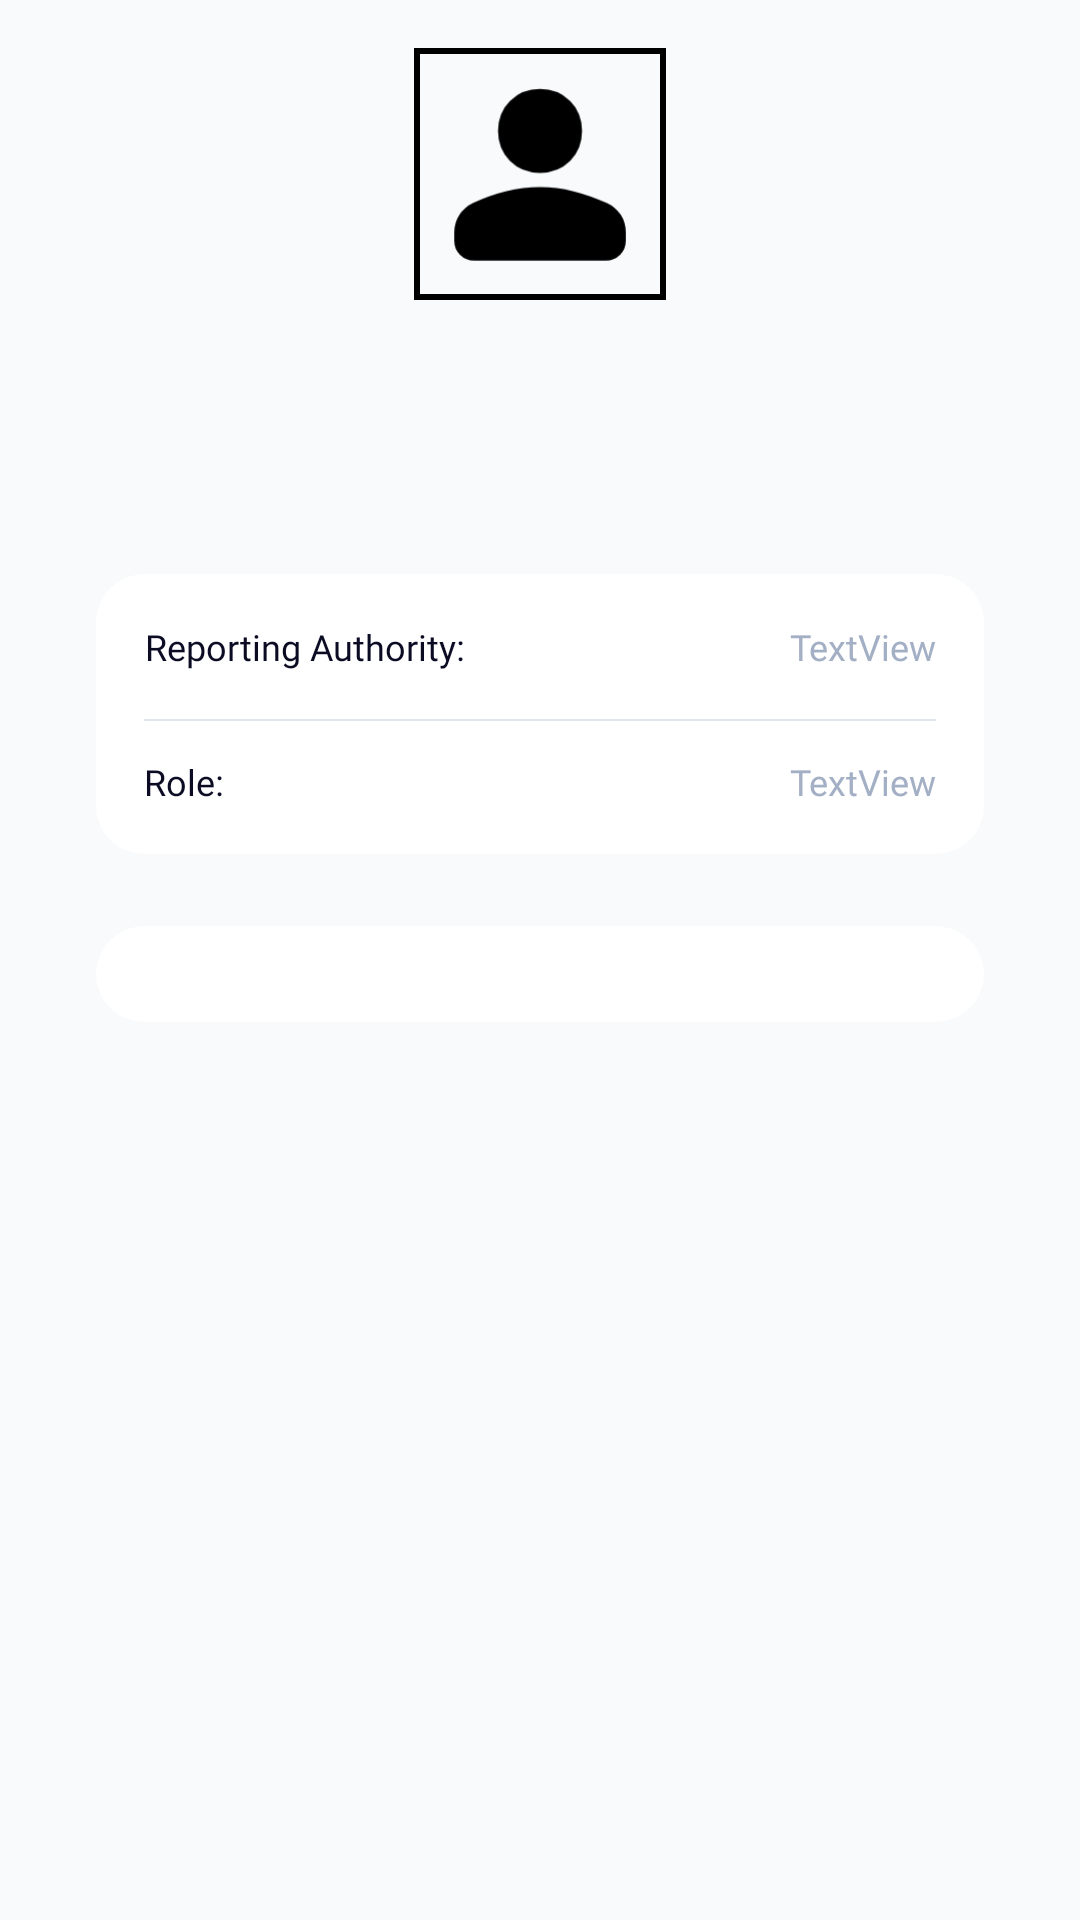

Android layout source for this screen:
<!-- AndroidManifest.xml: application theme Theme.VenueBookingSystem -->
<!-- res/layout/fragment_profile.xml -->
<?xml version="1.0" encoding="utf-8"?>
<androidx.constraintlayout.widget.ConstraintLayout xmlns:android="http://schemas.android.com/apk/res/android"
  xmlns:app="http://schemas.android.com/apk/res-auto"
  xmlns:tools="http://schemas.android.com/tools"
  android:layout_width="match_parent"
  android:layout_height="match_parent"
  android:background="@color/colorBackground"
  tools:context=".ui.profile.home.ProfileFragment">

  <androidx.constraintlayout.widget.ConstraintLayout
    android:id="@+id/profileDetailsHolder"
    android:layout_width="wrap_content"
    android:layout_height="wrap_content"
    android:layout_marginTop="16dp"
    app:layout_constraintEnd_toEndOf="parent"
    app:layout_constraintStart_toStartOf="parent"
    app:layout_constraintTop_toTopOf="parent">

    <com.google.android.material.imageview.ShapeableImageView
      android:id="@+id/imgProfileUserPhoto"
      android:layout_width="84dp"
      android:layout_height="84dp"
      android:src="@drawable/ic_profile"
      app:layout_constraintEnd_toEndOf="parent"
      app:layout_constraintStart_toStartOf="parent"
      app:layout_constraintTop_toTopOf="parent"
      app:shapeAppearanceOverlay="@style/roundedImageView"
      app:strokeColor="@color/black"
      app:strokeWidth="4dp" />

    <TextView
      android:id="@+id/tvProfileUserName"
      android:layout_width="wrap_content"
      android:layout_height="wrap_content"
      android:layout_marginTop="16dp"
      android:fontFamily="@font/poppins_semibold"
      android:gravity="center_horizontal|center_vertical"
      android:textAlignment="center"
      android:textColor="#0B0C24"
      android:textSize="24sp"
      android:textStyle="bold"
      app:layout_constraintEnd_toEndOf="parent"
      app:layout_constraintStart_toStartOf="parent"
      app:layout_constraintTop_toBottomOf="@+id/imgProfileUserPhoto"
      tools:text="Varun Tiwari" />

    <TextView
      android:id="@+id/tvProfileUserEmail"
      android:layout_width="wrap_content"
      android:layout_height="wrap_content"
      android:fontFamily="@font/poppins_regular"
      android:gravity="center_horizontal|center_vertical"
      android:textSize="14sp"
      app:layout_constraintEnd_toEndOf="parent"
      app:layout_constraintStart_toStartOf="parent"
      app:layout_constraintTop_toBottomOf="@+id/tvProfileUserName"
      tools:text="iit2019154@iiita.ac.in" />

  </androidx.constraintlayout.widget.ConstraintLayout>

  <com.google.android.material.card.MaterialCardView
    android:id="@+id/mcvProfileOtherDetails"
    style="@style/CardTheme"
    android:layout_width="0dp"
    android:layout_height="wrap_content"
    android:layout_marginStart="32dp"
    android:layout_marginTop="24dp"
    android:layout_marginEnd="32dp"
    app:layout_constraintEnd_toEndOf="parent"
    app:layout_constraintStart_toStartOf="parent"
    app:layout_constraintTop_toBottomOf="@+id/profileDetailsHolder">

    <androidx.constraintlayout.widget.ConstraintLayout
      android:layout_width="match_parent"
      android:layout_height="wrap_content">

      <androidx.constraintlayout.widget.ConstraintLayout
        android:id="@+id/profileLayoutAuthorityDetails"
        android:layout_width="0dp"
        android:layout_height="wrap_content"
        app:layout_constraintEnd_toEndOf="parent"
        app:layout_constraintStart_toStartOf="parent"
        app:layout_constraintTop_toTopOf="parent">

        <TextView
          android:id="@+id/tvProfileAuthorityLabel"
          android:layout_width="wrap_content"
          android:layout_height="wrap_content"
          android:layout_marginEnd="4dp"
          android:fontFamily="@font/poppins_regular"
          android:gravity="center_horizontal|center_vertical"
          android:text="Reporting Authority:"
          android:textAlignment="center"
          android:textColor="#0B0C24"
          android:textSize="12sp"
          app:layout_constraintBottom_toBottomOf="parent"
          app:layout_constraintEnd_toStartOf="@+id/tvProfileAuthorityName"
          app:layout_constraintHorizontal_weight="3"
          app:layout_constraintStart_toStartOf="parent"
          app:layout_constraintTop_toTopOf="parent" />

        <TextView
          android:id="@+id/tvProfileAuthorityName"
          android:layout_width="0dp"
          android:layout_height="0dp"
          android:layout_marginStart="4dp"
          android:fontFamily="@font/poppins_regular"
          android:text="TextView"
          android:textAlignment="viewEnd"
          android:textColor="#A3AFC5"
          android:textSize="12sp"
          app:layout_constraintBottom_toBottomOf="@+id/tvProfileAuthorityLabel"
          app:layout_constraintEnd_toEndOf="parent"
          app:layout_constraintHorizontal_weight="4"
          app:layout_constraintStart_toEndOf="@+id/tvProfileAuthorityLabel"
          app:layout_constraintTop_toTopOf="@+id/tvProfileAuthorityLabel" />

      </androidx.constraintlayout.widget.ConstraintLayout>

      <androidx.constraintlayout.widget.ConstraintLayout
        android:id="@+id/profileLayoutRoleDetails"
        android:layout_width="0dp"
        android:layout_height="wrap_content"
        app:layout_constraintBottom_toBottomOf="parent"
        app:layout_constraintEnd_toEndOf="parent"
        app:layout_constraintStart_toStartOf="parent"
        app:layout_constraintTop_toBottomOf="@+id/profileLayoutAuthorityDetails">

        <com.google.android.material.divider.MaterialDivider
          android:id="@+id/materialDivider"
          android:layout_width="0dp"
          android:layout_height="0.5dp"
          android:layout_marginTop="16dp"
          app:layout_constraintEnd_toEndOf="parent"
          app:layout_constraintStart_toStartOf="parent"
          app:layout_constraintTop_toTopOf="parent"
          app:dividerColor="#50A3AFC5"/>

        <TextView
          android:id="@+id/tvProfileRoleLabel"
          android:layout_width="wrap_content"
          android:layout_height="wrap_content"
          android:layout_marginTop="12dp"
          android:layout_marginEnd="4dp"
          android:fontFamily="@font/poppins_regular"
          android:gravity="center_horizontal|center_vertical"
          android:text="Role:"
          android:textAlignment="center"
          android:textColor="#0B0C24"
          android:textSize="12sp"
          app:layout_constraintBottom_toBottomOf="parent"
          app:layout_constraintEnd_toStartOf="@+id/tvProfileRole"
          app:layout_constraintHorizontal_weight="3"
          app:layout_constraintStart_toStartOf="parent"
          app:layout_constraintTop_toBottomOf="@+id/materialDivider" />

        <TextView
          android:id="@+id/tvProfileRole"
          android:layout_width="0dp"
          android:layout_height="0dp"
          android:layout_marginStart="4dp"
          android:fontFamily="@font/poppins_regular"
          android:text="TextView"
          android:textAlignment="viewEnd"
          android:textColor="#A3AFC5"
          android:textSize="12sp"
          app:layout_constraintBottom_toBottomOf="@+id/tvProfileRoleLabel"
          app:layout_constraintEnd_toEndOf="parent"
          app:layout_constraintHorizontal_weight="4"
          app:layout_constraintStart_toEndOf="@+id/tvProfileRoleLabel"
          app:layout_constraintTop_toTopOf="@+id/tvProfileRoleLabel" />

      </androidx.constraintlayout.widget.ConstraintLayout>

    </androidx.constraintlayout.widget.ConstraintLayout>

  </com.google.android.material.card.MaterialCardView>

  <com.google.android.material.card.MaterialCardView
    style="@style/CardTheme"
    android:layout_width="0dp"
    android:layout_height="wrap_content"
    android:layout_marginStart="32dp"
    android:layout_marginTop="24dp"
    android:layout_marginEnd="32dp"
    android:layout_marginBottom="24dp"
    app:layout_constraintBottom_toBottomOf="parent"
    app:layout_constraintEnd_toEndOf="parent"
    app:layout_constraintStart_toStartOf="parent"
    app:layout_constraintTop_toBottomOf="@+id/mcvProfileOtherDetails"
    app:layout_constraintVertical_bias="0.0">

    <androidx.recyclerview.widget.RecyclerView
      android:id="@+id/rcvProfileSettings"
      android:layout_width="match_parent"
      android:layout_height="match_parent"
      tools:layout_editor_absoluteX="155dp"
      tools:layout_editor_absoluteY="434dp" />

  </com.google.android.material.card.MaterialCardView>

</androidx.constraintlayout.widget.ConstraintLayout>
<!-- resources referenced by this layout -->
<resources>
  <color name="black">#FF000000</color>
  <color name="colorBackground">#F8FAFB</color>
  <!-- drawable ic_profile (drawable) -->
  <vector xmlns:android="http://schemas.android.com/apk/res/android"
      android:width="40dp"
      android:height="40dp"
      android:viewportWidth="960"
      android:viewportHeight="960">
    <path
        android:fillColor="#FF000000"
        android:pathData="M479.97,475.91q-68.98,0 -114.49,-45.51 -45.51,-45.51 -45.51,-114.49t45.51,-114.48q45.51,-45.5 114.49,-45.5 68.98,0 114.6,45.5 45.62,45.5 45.62,114.48t-45.62,114.49q-45.62,45.51 -114.6,45.51ZM229.06,810.12q-31.66,0 -53.71,-22.13t-22.05,-53.62v-31.42q0,-38.34 19.48,-67.5 19.48,-29.16 50.94,-44.32 65.89,-30.57 129.02,-45.9 63.13,-15.33 127.22,-15.33 64.57,0 127.33,15.62 62.76,15.62 128.33,45.53 32.17,14.97 51.7,44.1 19.54,29.13 19.54,67.79v31.42q0,31.49 -22.09,53.62 -22.09,22.13 -53.82,22.13L229.06,810.12Z"/>
  </vector>
  <style name="CardTheme" parent="Widget.Material3.CardView.Outlined">
      <item name="cardBackgroundColor">#FFFFFF</item>
      <item name="cardCornerRadius">16dp</item>
      <item name="contentPadding">16dp</item>
      <item name="strokeWidth">0dp</item>
    </style>
  <style name="roundedImageView">
      <item name="cornerFamily">rounded</item>
    </style>
  <style name="Theme.VenueBookingSystem" parent="Theme.Material3.Light.NoActionBar">
      
      <item name="colorPrimary">@color/colorPrimary</item>
      <item name="colorPrimaryVariant">@color/colorPrimaryLight</item>
      <item name="colorOnPrimary">@color/colorWhite</item>
      
      <item name="android:statusBarColor">?attr/colorPrimaryVariant</item>
      
      <item name="background">@color/colorBackgroundLight</item>
    </style>
  <color name="colorPrimary">#325497</color>
  <color name="colorPrimaryLight">#708FBD</color>
  <color name="colorWhite">#F8F8F8</color>
  <color name="colorBackgroundLight">#FDFDFD</color>
</resources>
